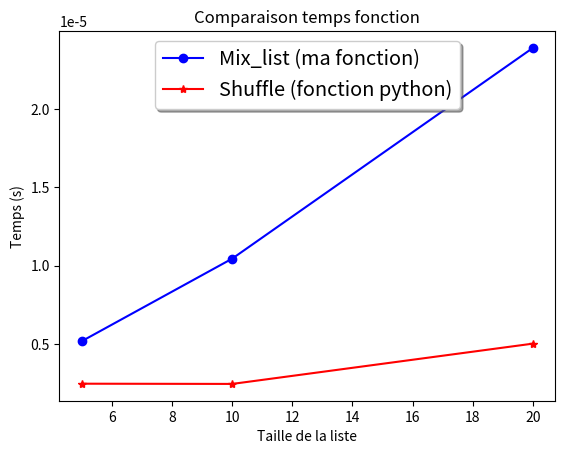
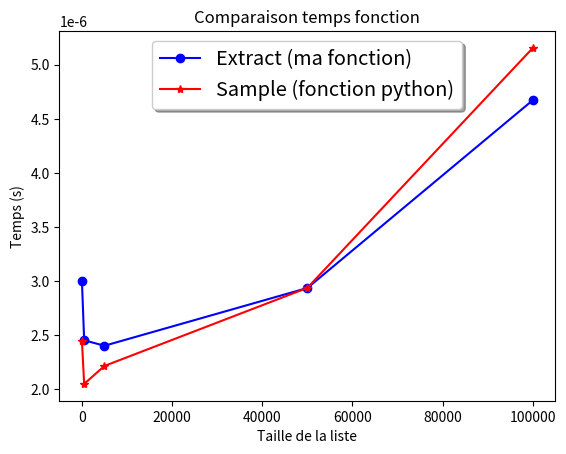
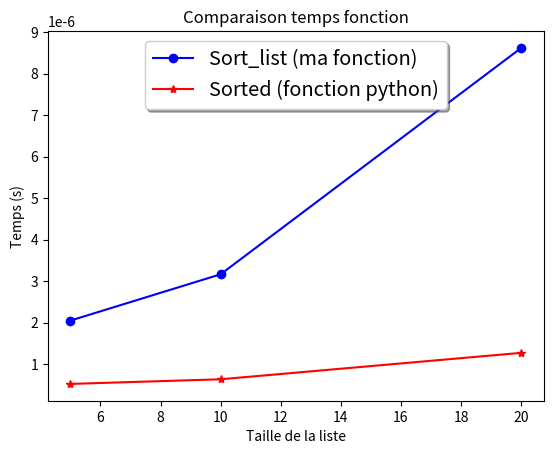

Here is the Python script that generated these plots, in order:
from random import randint,shuffle,sample
import time
import matplotlib.pyplot as plt

#---------------Exercice 1---------------
def gen_list_random_int(len_max: int = 10, int_binf: int = 0, int_bsup: int = 10) -> list:
    """
    Génère une liste de nombres entiers aléatoires.
    :param len_max: La longueur maximale de la liste (par défaut 10).
    :param int_binf: La borne inférieure pour les entiers (par défaut 0).
    :param int_bsup: La borne supérieure pour les entiers (par défaut 10).
    :return: Une liste de nombres entiers aléatoires.
    """
    int_nbr = []
    count = 0
    while count < len_max:
        int_nbr.append(randint(int_binf, int_bsup-1))
        count += 1
    return int_nbr

#---------------Exercice 2---------------
def mix_list(list_to_mix: list) -> list:
    """
    Mélange une liste.
    :param list_to_mix: La liste à mélanger.
    :return: Une nouvelle liste mélangée.
    """
    nbr_alea_list = []
    mixed_list = []
    for i in range(len(list_to_mix)):
        nbr_alea = randint(0, len(list_to_mix)-1)
        if nbr_alea not in nbr_alea_list:
            mixed_list.append(list_to_mix[nbr_alea])
            nbr_alea_list.append(nbr_alea)
        else:
            while nbr_alea in nbr_alea_list:
                nbr_alea = randint(0, len(list_to_mix)-1)
            mixed_list.append(list_to_mix[nbr_alea])
            nbr_alea_list.append(nbr_alea)
    return mixed_list

#---------------Exercice 3---------------
def choose_element_list(list_in_which_to_choose: list) -> int:
    """
    Choisit un élément aléatoire dans une liste.
    :param list_in_which_to_choose: La liste dans laquelle choisir.
    :return: L'élément choisi.
    """
    nbr_alea = randint(0, len(list_in_which_to_choose)-1)
    return list_in_which_to_choose[nbr_alea]

#---------------Exercice 4---------------
def extract_elements_list(list_in_which_to_choose: list, int_nbr_of_element_to_extract: int) -> list:
    """
    Extrait un nombre donné d'éléments aléatoires d'une liste.
    :param list_in_which_to_choose: La liste à partir de laquelle extraire.
    :param int_nbr_of_element_to_extract: Le nombre d'éléments à extraire.
    :return: Une liste d'éléments extraits.
    """
    nbr_alea_list = []
    extracted_list = []
    for i in range(int_nbr_of_element_to_extract):
        nbr_alea = randint(0, len(list_in_which_to_choose)-1)
        if nbr_alea not in nbr_alea_list:
            extracted_list.append(list_in_which_to_choose[nbr_alea])
            nbr_alea_list.append(nbr_alea)
        else:
            while nbr_alea in nbr_alea_list:
                nbr_alea = randint(0, len(list_in_which_to_choose)-1)
            extracted_list.append(list_in_which_to_choose[nbr_alea])
            nbr_alea_list.append(nbr_alea)
    return extracted_list

#---------------Exercice 5---------------
#Question 1
def perf_list(mix_list, shuffle, listInt, n):
    time_shuffle = []
    time_mix = []
    for i in listInt:
        times_shuffle = []
        times_mix = []
        for _ in range(n):
            liste = gen_list_random_int(i)
            start_pc = time.perf_counter()
            shuffle(liste)
            end_pc = time.perf_counter()
            times_shuffle.append(end_pc - start_pc)
            start_pc = time.perf_counter() 
            mix_list(liste)
            end_pc = time.perf_counter()
            times_mix.append(end_pc - start_pc)
        time_shuffle.append(sum(times_shuffle) / n)
        time_mix.append(sum(times_mix) / n)
    return (time_mix, time_shuffle)

#Question 2
def perf_extract(sample, extract_elements_list, listInt, n, int_nbr_of_element_to_extract):
    time_extract = []
    time_sample = []
    for i in listInt:
        times_extract = []
        times_sample = []
        liste = gen_list_random_int(i)
        for _ in range(n):
            start_pc = time.perf_counter()
            extract_elements_list(liste,int_nbr_of_element_to_extract)
            end_pc = time.perf_counter()
            times_extract.append(end_pc - start_pc)
            start_pc = time.perf_counter() 
            sample(liste,int_nbr_of_element_to_extract)
            end_pc = time.perf_counter()
            times_sample.append(end_pc - start_pc)
        time_extract.append(sum(times_extract) / n)
        time_sample.append(sum(times_sample) / n)
    return (time_extract, time_sample)

#---------------Exercice 6---------------
#Question 1
def sort_list(liste1):
    liste = list(liste1)
    for i in range(len(liste)):
        min_index = i
        for j in range(i+1, len(liste)):
            if liste[j] < liste[min_index]:
                min_index = j
        liste[i], liste[min_index] = liste[min_index], liste[i]
    return liste

#Question 2
def perf_list2(sorted, sort_list, listInt, n):
    time_sort_list = []
    time_mix = []
    for i in listInt:
        times_sort_list = []
        times_mix = []
        for _ in range(n):
            liste = gen_list_random_int(i)
            start_pc = time.perf_counter()
            sort_list(liste)
            end_pc = time.perf_counter()
            times_sort_list.append(end_pc - start_pc)
            start_pc = time.perf_counter() 
            sorted(liste)
            end_pc = time.perf_counter()
            times_mix.append(end_pc - start_pc)
        time_sort_list.append(sum(times_sort_list) / n)
        time_mix.append(sum(times_mix) / n)
    return (time_sort_list, time_mix)

#----------------Fonction de test----------------
def test_functions():
    #Exercice 1
    list1 = gen_list_random_int()
    print("Exercice 1 - Liste générée aléatoirement : ", list1)

    # Exercice 2
    list2 = mix_list(list1)
    print("Exercice 2 - Liste mélangée : ", list2)

    # Exercice 3
    element = choose_element_list(list1)
    print("Exercice 3 - Élément choisi : ", element)

    # Exercice 4
    num_to_extract = 3 
    extracted_list = extract_elements_list(list1, num_to_extract)
    print("Exercice 4 -", num_to_extract, "éléments extraits : ", extracted_list)

    #Exercice 5
    result = perf_list(mix_list, shuffle, [5,10,20], 10)
    x_axis_list = [5,10,20]
    fig, ax = plt.subplots()
    ax.plot(x_axis_list,result[0], 'bo-', label='Mix_list (ma fonction)') 
    ax.plot(x_axis_list,result[1],'r*-',label='Shuffle (fonction python)') 
    ax.set(xlabel='Taille de la liste', ylabel='Temps (s)', title="Comparaison temps fonction") 
    ax.legend(loc='upper center', shadow=True, fontsize='x-large') 

    listNbr = [10, 500, 5000, 50000, 100000]
    resultDeux = perf_extract(sample, extract_elements_list,listNbr, 100, 5)
    x_axis_list = listNbr
    fig, ax = plt.subplots()
    ax.plot(x_axis_list,resultDeux[0],'bo-',label='Extract (ma fonction)') 
    ax.plot(x_axis_list,resultDeux[1], 'r*-', label='Sample (fonction python)')
    ax.set(xlabel='Taille de la liste', ylabel='Temps (s)', title="Comparaison temps fonction") 
    ax.legend(loc='upper center', shadow=True, fontsize='x-large') 

    # Exercice 6
    sorted_list = sort_list(list1)
    print("Exercice 6 - liste triée : ", sorted_list)

    result = perf_list2(sorted, sort_list, [5,10,20], 10)
    x_axis_list = [5,10,20]
    fig, ax = plt.subplots()
    ax.plot(x_axis_list,result[0],'bo-',label='Sort_list (ma fonction)') 
    ax.plot(x_axis_list,result[1], 'r*-', label='Sorted (fonction python)') 
    ax.set(xlabel='Taille de la liste', ylabel='Temps (s)', title="Comparaison temps fonction") 
    ax.legend(loc='upper center', shadow=True, fontsize='x-large') 
    plt.show()

test_functions()
